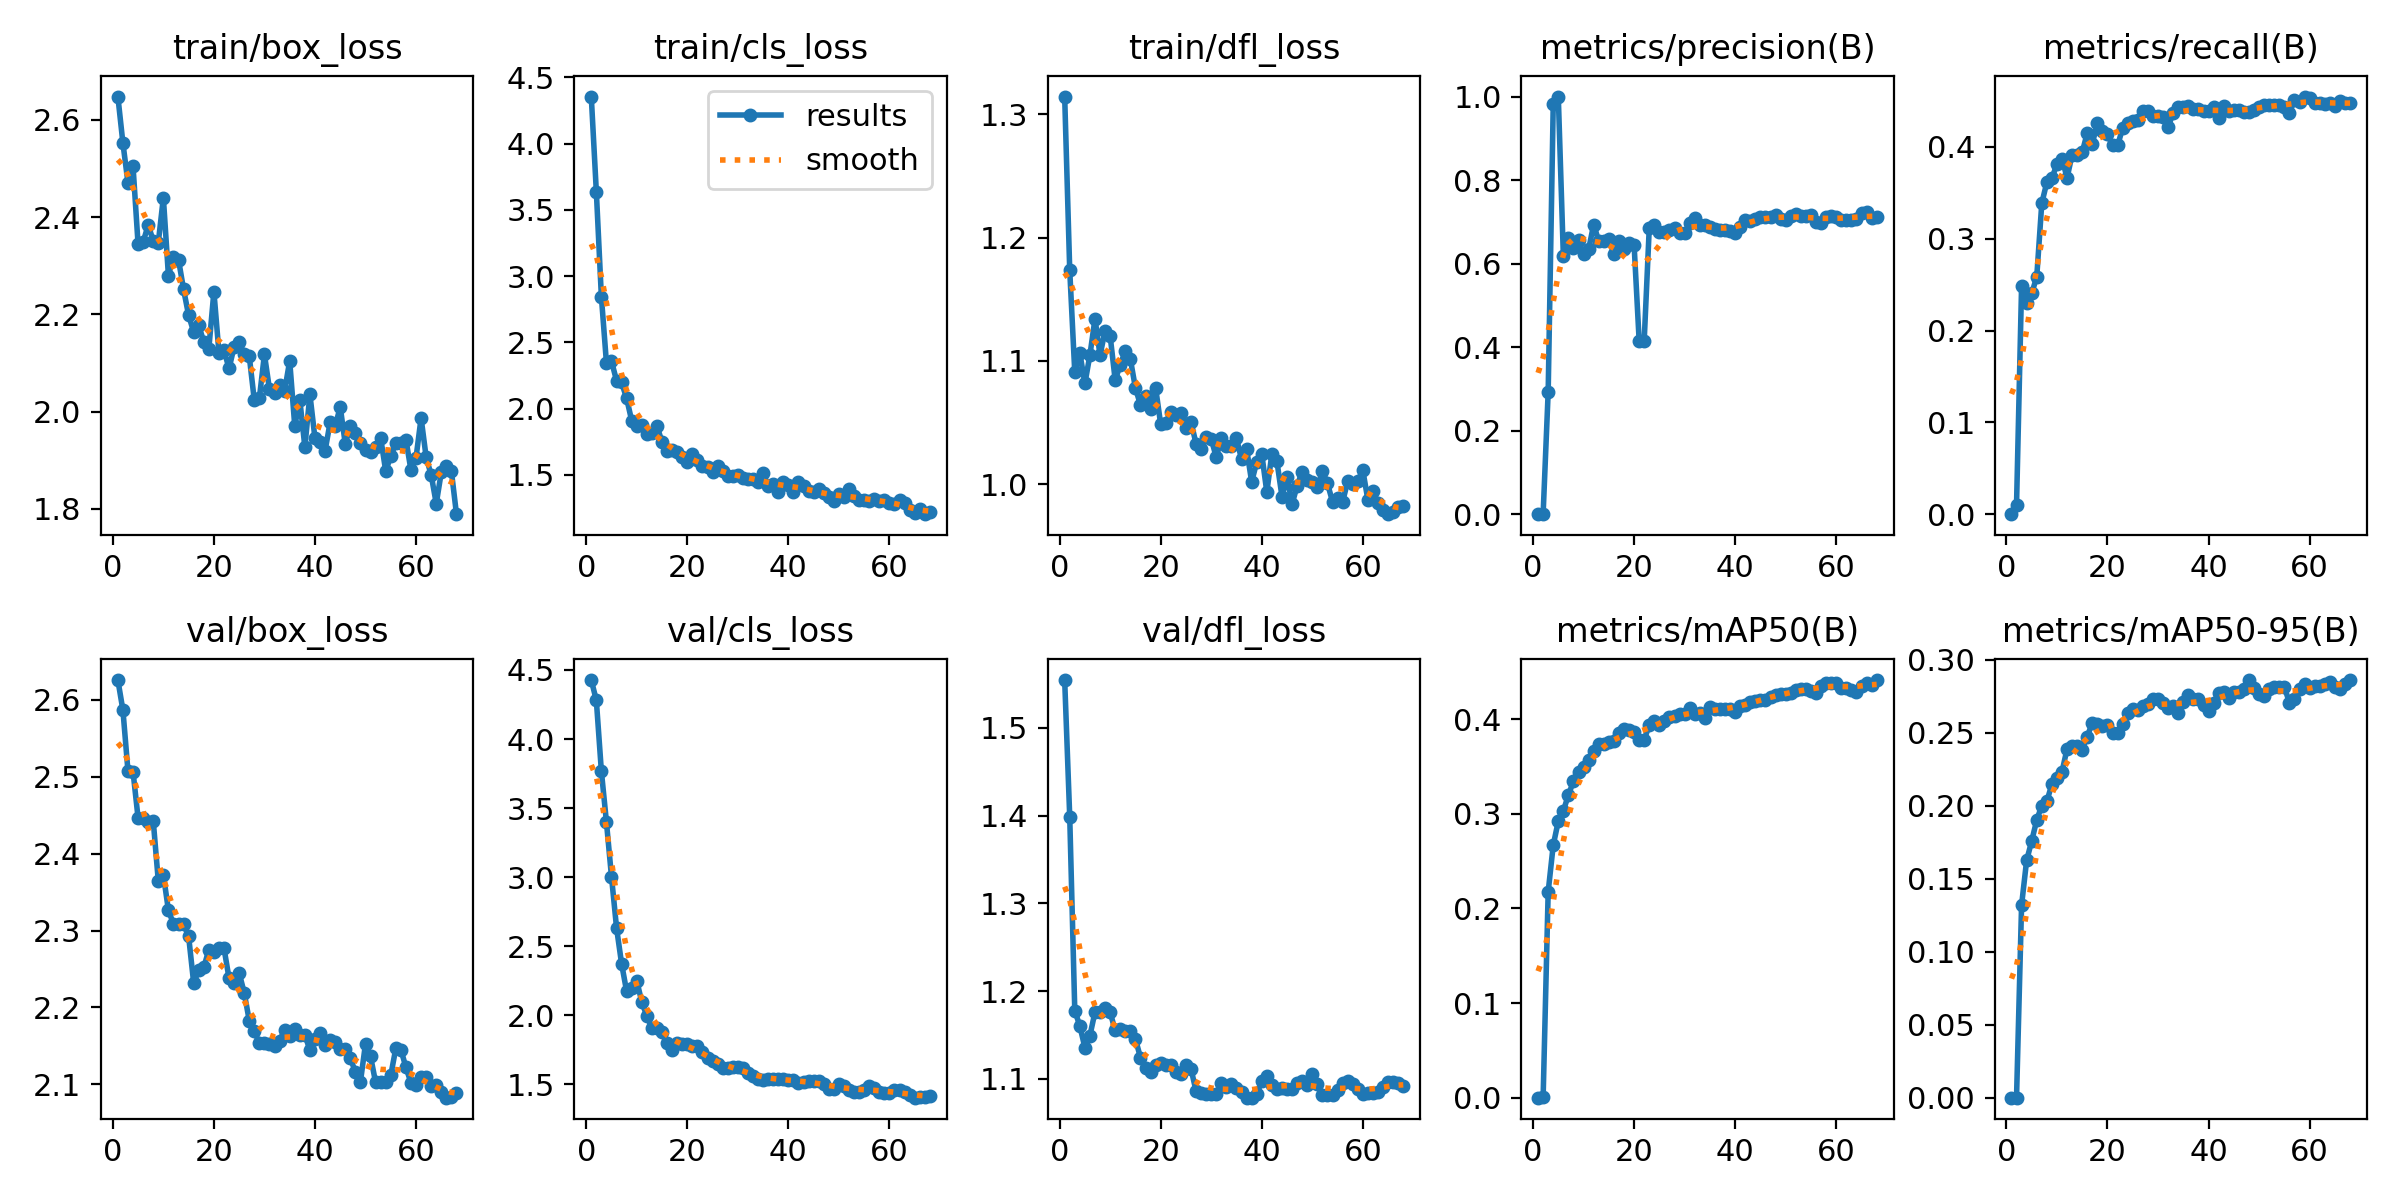

The data file committed next to this chart (first rows):
epoch, time, train/box_loss, train/cls_loss, train/dfl_loss, metrics/precision(B), metrics/recall(B), metrics/mAP50(B), metrics/mAP50-95(B), val/box_loss, val/cls_loss, val/dfl_loss, lr/pg0, lr/pg1, lr/pg2
1, 14.09, 2.648, 4.356, 1.314, 0.0001, 0.00029, 5e-05, 4e-05, 2.626, 4.427, 1.555, 0.0001625, 0.0001625, 0.0001625
2, 28.41, 2.552, 3.639, 1.174, 0.00055, 0.01037, 0.0003, 9e-05, 2.587, 4.281, 1.399, 0.0003342, 0.0003342, 0.0003342
3, 42.39, 2.47, 2.845, 1.091, 0.2933, 0.2484, 0.2175, 0.132, 2.507, 3.767, 1.178, 0.0005024, 0.0005024, 0.0005024
4, 55.66, 2.504, 2.345, 1.106, 0.9814, 0.2299, 0.2668, 0.1627, 2.507, 3.399, 1.16, 0.0006671, 0.0006671, 0.0006671
5, 69.26, 2.344, 2.358, 1.082, 1, 0.2403, 0.2922, 0.1759, 2.446, 3.004, 1.136, 0.0008283, 0.0008283, 0.0008283
6, 83.23, 2.349, 2.211, 1.105, 0.6192, 0.2584, 0.303, 0.1903, 2.446, 2.633, 1.149, 0.0009861, 0.0009861, 0.0009861
7, 96.96, 2.384, 2.197, 1.134, 0.6613, 0.3386, 0.3198, 0.2002, 2.441, 2.373, 1.176, 0.00114, 0.00114, 0.00114
8, 110.5, 2.351, 2.076, 1.105, 0.6384, 0.3613, 0.3343, 0.2031, 2.443, 2.173, 1.176, 0.001163, 0.001163, 0.001163
9, 124, 2.347, 1.908, 1.124, 0.6563, 0.3655, 0.3444, 0.2149, 2.364, 2.198, 1.181, 0.001151, 0.001151, 0.001151
10, 138.1, 2.44, 1.87, 1.12, 0.6225, 0.381, 0.3496, 0.2193, 2.373, 2.25, 1.176, 0.001139, 0.001139, 0.001139
11, 151.4, 2.28, 1.874, 1.084, 0.6341, 0.387, 0.3566, 0.2234, 2.326, 2.094, 1.155, 0.001126, 0.001126, 0.001126
12, 165.3, 2.319, 1.808, 1.097, 0.6934, 0.366, 0.3659, 0.2391, 2.308, 1.995, 1.157, 0.001114, 0.001114, 0.001114
13, 179, 2.312, 1.812, 1.108, 0.6544, 0.3914, 0.3741, 0.2409, 2.308, 1.905, 1.154, 0.001102, 0.001102, 0.001102
14, 192.9, 2.251, 1.868, 1.101, 0.6544, 0.3914, 0.3741, 0.2409, 2.308, 1.905, 1.154, 0.001089, 0.001089, 0.001089
15, 207.1, 2.198, 1.746, 1.078, 0.6592, 0.3938, 0.3753, 0.2385, 2.292, 1.879, 1.146, 0.001077, 0.001077, 0.001077
16, 220.8, 2.164, 1.679, 1.064, 0.6224, 0.4151, 0.377, 0.2475, 2.232, 1.797, 1.124, 0.001064, 0.001064, 0.001064
17, 234.8, 2.177, 1.683, 1.072, 0.6536, 0.4033, 0.3851, 0.2571, 2.248, 1.748, 1.113, 0.001052, 0.001052, 0.001052
18, 249.1, 2.143, 1.673, 1.061, 0.6358, 0.4256, 0.3898, 0.2561, 2.252, 1.8, 1.108, 0.00104, 0.00104, 0.00104
19, 267, 2.13, 1.636, 1.078, 0.6484, 0.4174, 0.3882, 0.2546, 2.275, 1.794, 1.116, 0.001027, 0.001027, 0.001027
20, 283.4, 2.247, 1.594, 1.049, 0.6449, 0.4132, 0.3862, 0.2555, 2.272, 1.795, 1.118, 0.001015, 0.001015, 0.001015
21, 300.7, 2.121, 1.653, 1.05, 0.4154, 0.4012, 0.3783, 0.2503, 2.277, 1.781, 1.116, 0.001002, 0.001002, 0.001002
22, 316.4, 2.126, 1.614, 1.059, 0.4154, 0.4012, 0.3783, 0.2503, 2.277, 1.781, 1.116, 0.0009901, 0.0009901, 0.0009901
23, 334.3, 2.089, 1.565, 1.056, 0.6853, 0.4201, 0.3936, 0.2563, 2.238, 1.736, 1.108, 0.0009778, 0.0009778, 0.0009778
24, 350, 2.133, 1.555, 1.058, 0.6928, 0.4256, 0.3985, 0.2633, 2.231, 1.689, 1.105, 0.0009654, 0.0009654, 0.0009654
25, 364.2, 2.143, 1.52, 1.046, 0.6763, 0.4281, 0.3939, 0.2667, 2.245, 1.671, 1.116, 0.000953, 0.000953, 0.000953
26, 378.4, 2.118, 1.563, 1.051, 0.6763, 0.4293, 0.398, 0.2659, 2.219, 1.645, 1.111, 0.0009406, 0.0009406, 0.0009406
27, 392.8, 2.114, 1.53, 1.033, 0.6808, 0.4392, 0.4018, 0.2684, 2.183, 1.618, 1.086, 0.0009283, 0.0009283, 0.0009283
28, 406.6, 2.023, 1.493, 1.028, 0.6849, 0.4384, 0.4033, 0.2695, 2.169, 1.615, 1.084, 0.0009159, 0.0009159, 0.0009159
29, 420.2, 2.028, 1.49, 1.039, 0.6737, 0.4337, 0.4056, 0.2733, 2.153, 1.626, 1.083, 0.0009035, 0.0009035, 0.0009035
30, 434.1, 2.117, 1.5, 1.037, 0.6737, 0.4337, 0.4056, 0.2733, 2.153, 1.626, 1.083, 0.0008911, 0.0008911, 0.0008911
31, 447.6, 2.046, 1.478, 1.022, 0.6975, 0.4317, 0.412, 0.2706, 2.152, 1.616, 1.083, 0.0008787, 0.0008787, 0.0008787
32, 461, 2.039, 1.471, 1.037, 0.7087, 0.4216, 0.4058, 0.2672, 2.15, 1.584, 1.095, 0.0008664, 0.0008664, 0.0008664
33, 474.5, 2.054, 1.47, 1.031, 0.6922, 0.4365, 0.4064, 0.2686, 2.157, 1.558, 1.091, 0.000854, 0.000854, 0.000854
34, 488, 2.043, 1.445, 1.031, 0.6918, 0.443, 0.4016, 0.264, 2.171, 1.537, 1.094, 0.0008416, 0.0008416, 0.0008416
35, 501.8, 2.104, 1.51, 1.037, 0.6888, 0.4426, 0.4125, 0.271, 2.163, 1.532, 1.089, 0.0008293, 0.0008293, 0.0008293
36, 515.4, 1.971, 1.419, 1.02, 0.6825, 0.4445, 0.4108, 0.2757, 2.172, 1.541, 1.085, 0.0008169, 0.0008169, 0.0008169
37, 528.9, 2.024, 1.428, 1.029, 0.6802, 0.4404, 0.411, 0.2731, 2.165, 1.542, 1.079, 0.0008045, 0.0008045, 0.0008045
38, 542.4, 1.927, 1.373, 1.002, 0.6802, 0.4404, 0.411, 0.2731, 2.165, 1.542, 1.079, 0.0007921, 0.0007921, 0.0007921
39, 556.5, 2.035, 1.447, 1.018, 0.677, 0.4393, 0.4109, 0.2692, 2.144, 1.537, 1.083, 0.0007797, 0.0007797, 0.0007797
40, 570.4, 1.945, 1.423, 1.024, 0.6729, 0.4387, 0.4078, 0.2653, 2.159, 1.531, 1.097, 0.0007674, 0.0007674, 0.0007674
41, 584.1, 1.937, 1.369, 0.9935, 0.6875, 0.4427, 0.4141, 0.2707, 2.166, 1.528, 1.103, 0.000755, 0.000755, 0.000755
42, 598.6, 1.92, 1.447, 1.025, 0.7038, 0.4311, 0.4154, 0.2771, 2.152, 1.51, 1.093, 0.0007426, 0.0007426, 0.0007426
43, 612.4, 1.978, 1.412, 1.018, 0.7024, 0.4441, 0.4176, 0.2778, 2.157, 1.519, 1.089, 0.0007302, 0.0007302, 0.0007302
44, 627.6, 1.97, 1.378, 0.9899, 0.7066, 0.4389, 0.4192, 0.2737, 2.154, 1.526, 1.09, 0.0007179, 0.0007179, 0.0007179
45, 641.8, 2.01, 1.369, 1.006, 0.7118, 0.4394, 0.4202, 0.2783, 2.146, 1.522, 1.089, 0.0007055, 0.0007055, 0.0007055
46, 656, 1.933, 1.389, 0.9837, 0.7118, 0.4394, 0.4202, 0.2783, 2.146, 1.522, 1.089, 0.0006931, 0.0006931, 0.0006931
47, 669.5, 1.971, 1.361, 0.9988, 0.7109, 0.4377, 0.4234, 0.2799, 2.134, 1.499, 1.096, 0.0006808, 0.0006808, 0.0006808
48, 685.4, 1.956, 1.329, 1.01, 0.7153, 0.4381, 0.4259, 0.2862, 2.116, 1.467, 1.097, 0.0006684, 0.0006684, 0.0006684
49, 699.3, 1.936, 1.304, 1.003, 0.7069, 0.4402, 0.427, 0.2811, 2.103, 1.467, 1.093, 0.000656, 0.000656, 0.000656
50, 715.4, 1.921, 1.351, 1.002, 0.7056, 0.4435, 0.4262, 0.2764, 2.153, 1.5, 1.106, 0.0006436, 0.0006436, 0.0006436
51, 729.6, 1.918, 1.331, 0.9976, 0.715, 0.4456, 0.4279, 0.2753, 2.136, 1.485, 1.094, 0.0006312, 0.0006312, 0.0006312
52, 744, 1.928, 1.391, 1.011, 0.7176, 0.4453, 0.4305, 0.2801, 2.102, 1.459, 1.081, 0.0006189, 0.0006189, 0.0006189
53, 758.1, 1.946, 1.338, 1.001, 0.7133, 0.4456, 0.4318, 0.2818, 2.103, 1.446, 1.081, 0.0006065, 0.0006065, 0.0006065
54, 773.7, 1.878, 1.311, 0.9857, 0.7133, 0.4456, 0.4318, 0.2818, 2.103, 1.446, 1.081, 0.0005941, 0.0005941, 0.0005941
55, 788.4, 1.909, 1.307, 0.9889, 0.716, 0.4434, 0.4295, 0.2815, 2.112, 1.462, 1.087, 0.0005818, 0.0005818, 0.0005818
56, 803.7, 1.935, 1.304, 0.9855, 0.7006, 0.4364, 0.4279, 0.2707, 2.147, 1.484, 1.096, 0.0005694, 0.0005694, 0.0005694
57, 819.9, 1.936, 1.314, 1.002, 0.6965, 0.4508, 0.4355, 0.273, 2.145, 1.471, 1.097, 0.000557, 0.000557, 0.000557
58, 835.6, 1.942, 1.302, 0.9997, 0.7107, 0.449, 0.4381, 0.2802, 2.122, 1.446, 1.094, 0.0005446, 0.0005446, 0.0005446
59, 851.1, 1.879, 1.312, 1.002, 0.7132, 0.4545, 0.4386, 0.2832, 2.102, 1.435, 1.089, 0.0005322, 0.0005322, 0.0005322
60, 867.3, 1.906, 1.289, 1.011, 0.7122, 0.4534, 0.4384, 0.2806, 2.099, 1.436, 1.083, 0.0005199, 0.0005199, 0.0005199
... 8 more rows
